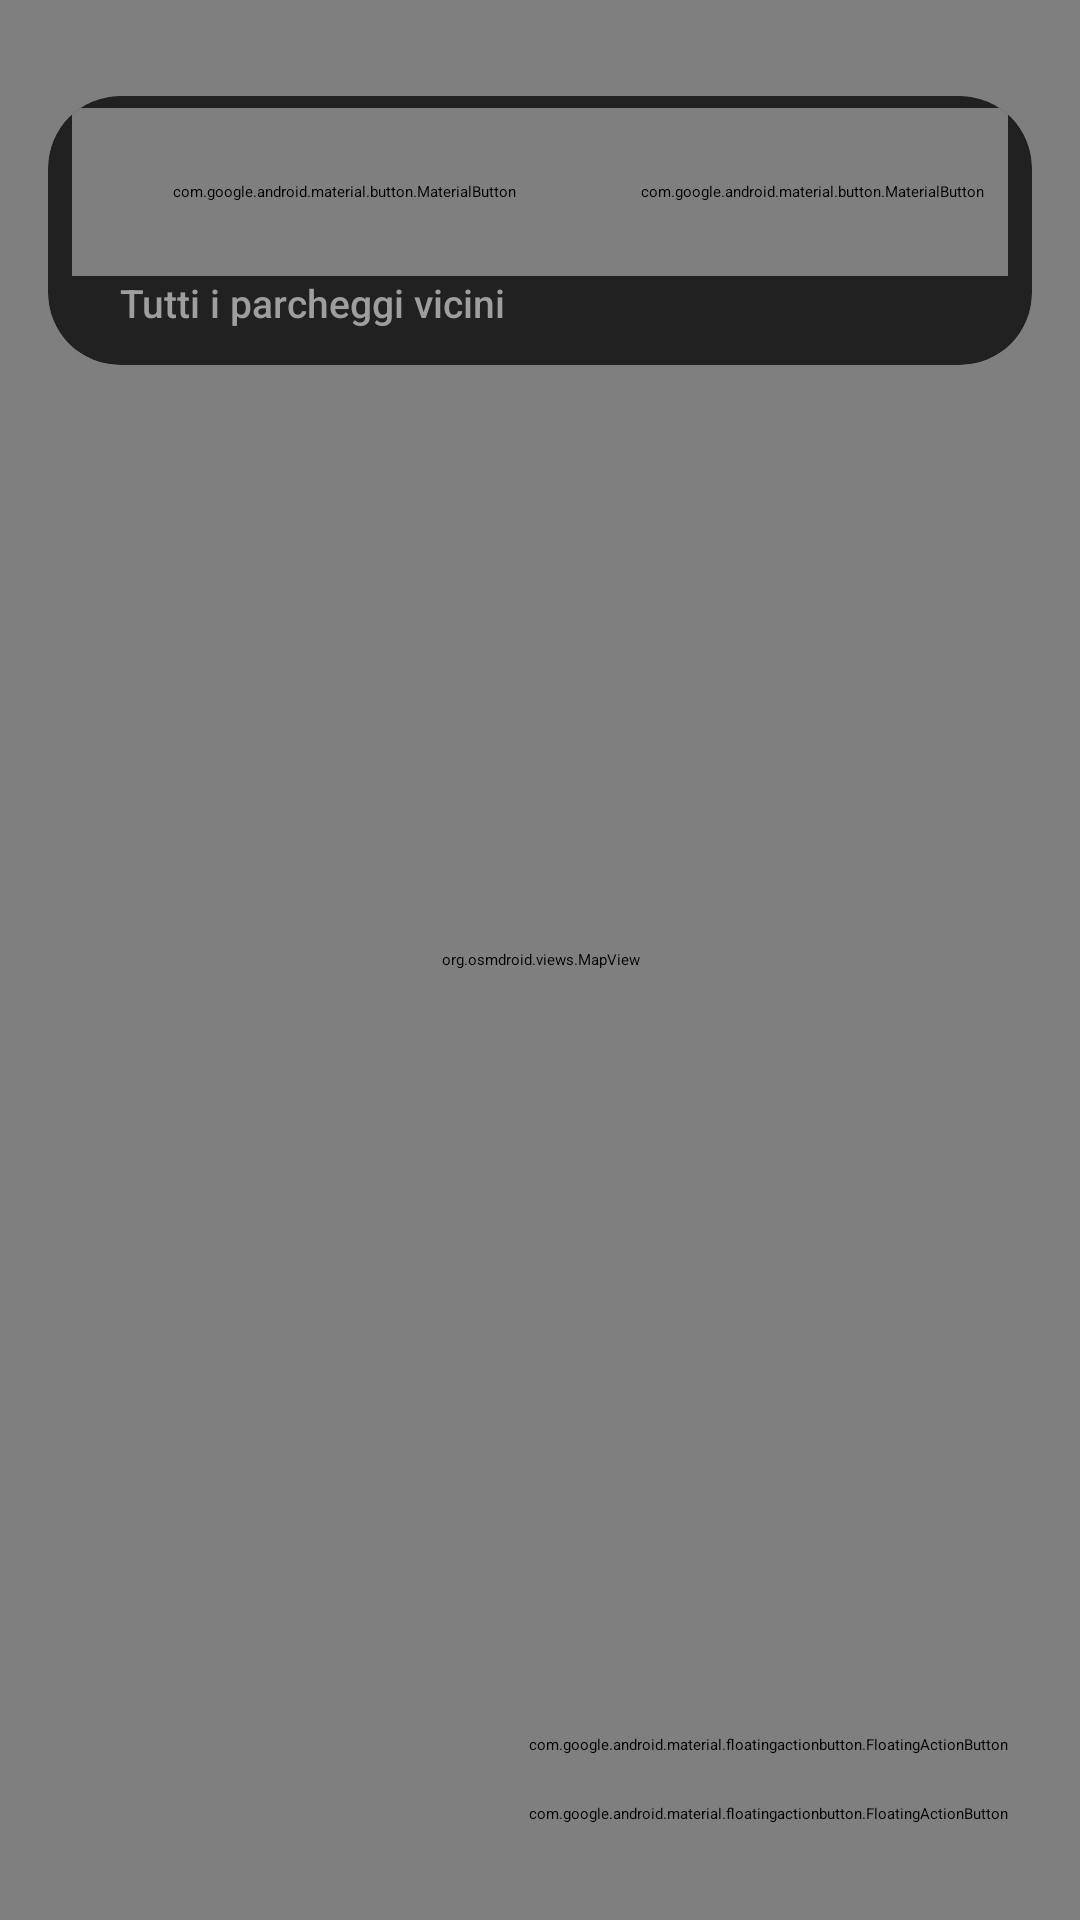

Reconstruct the res/layout file that produces this screen, plus the resources it refers to.
<!-- AndroidManifest.xml: application theme Theme.App.Starting -->
<!-- res/layout/fragment_search.xml -->
<?xml version="1.0" encoding="utf-8"?>
<RelativeLayout xmlns:android="http://schemas.android.com/apk/res/android"
    xmlns:app="http://schemas.android.com/apk/res-auto"
    android:layout_width="match_parent"
    android:layout_height="match_parent"
    android:background="#212121">

    <org.osmdroid.views.MapView
        android:id="@+id/map"
        android:layout_width="match_parent"
        android:layout_height="match_parent" />

    <androidx.cardview.widget.CardView
        android:id="@+id/card_search"
        android:layout_width="match_parent"
        android:layout_height="wrap_content"
        android:layout_alignParentTop="true"
        android:layout_marginTop="32dp"
        android:layout_marginStart="16dp"
        android:layout_marginEnd="16dp"
        app:cardBackgroundColor="#212121"
        app:cardCornerRadius="24dp"
        app:cardElevation="8dp">

        <LinearLayout
            android:layout_width="match_parent"
            android:layout_height="wrap_content"
            android:orientation="vertical"
            android:paddingTop="4dp">

            <LinearLayout
                android:layout_width="match_parent"
                android:layout_height="wrap_content"
                android:orientation="horizontal"
                android:gravity="center_vertical"
                android:paddingStart="8dp"
                android:paddingEnd="8dp">

                <com.google.android.material.button.MaterialButton
                    android:id="@+id/btn_cerca_parcheggi"
                    style="@style/Widget.MaterialComponents.Button.TextButton"
                    android:layout_width="0dp"
                    android:layout_height="56dp"
                    android:layout_weight="1"
                    android:text="Cerca o filtra parcheggi..."
                    android:textAlignment="viewStart"
                    android:textAllCaps="false"
                    android:textColor="#FFFFFF"
                    android:textSize="15sp"
                    app:icon="@android:drawable/ic_menu_search"
                    app:iconTint="#FFC107"
                    app:iconPadding="12dp"/>

                <com.google.android.material.button.MaterialButton
                    android:id="@+id/btn_toggle_list"
                    style="@style/Widget.MaterialComponents.Button.TextButton"
                    android:layout_width="wrap_content"
                    android:layout_height="56dp"
                    android:text="Lista ▼"
                    android:textColor="#FFC107"
                    android:textSize="14sp"
                    android:textStyle="bold"
                    android:textAllCaps="true"/>
            </LinearLayout>

            <TextView
                android:id="@+id/txt_criteri_attivi"
                android:layout_width="match_parent"
                android:layout_height="wrap_content"
                android:text="Tutti i parcheggi vicini"
                android:paddingHorizontal="24dp"
                android:paddingBottom="12dp"
                android:textSize="13sp"
                android:textColor="#9E9E9E"
                android:fontFamily="sans-serif-medium"/>

            <androidx.recyclerview.widget.RecyclerView
                android:id="@+id/recycler_view_results"
                android:layout_width="match_parent"
                android:layout_height="300dp"
                android:background="#1A1A1A"
                android:paddingTop="8dp"
                android:clipToPadding="false"
                android:visibility="gone"/>

        </LinearLayout>
    </androidx.cardview.widget.CardView>

    <LinearLayout
        android:id="@+id/loading_container"
        android:layout_width="wrap_content"
        android:layout_height="wrap_content"
        android:layout_centerInParent="true"
        android:orientation="vertical"
        android:gravity="center"
        android:padding="28dp"
        android:background="@drawable/bg_rounded_white"
        android:backgroundTint="#2C2C2C"
        android:visibility="gone"
        android:elevation="20dp">

        <ProgressBar
            android:id="@+id/loading_bar"
            android:layout_width="48dp"
            android:layout_height="48dp"
            android:indeterminateTint="#FFC107"/>

        <TextView
            android:layout_width="wrap_content"
            android:layout_height="wrap_content"
            android:text="Ricerca in corso..."
            android:textColor="#FFFFFF"
            android:textSize="15sp"
            android:textStyle="bold"
            android:layout_marginTop="16dp"/>
    </LinearLayout>

    <LinearLayout
        android:id="@+id/layout_error_retry"
        android:layout_width="wrap_content"
        android:layout_height="wrap_content"
        android:layout_centerInParent="true"
        android:orientation="vertical"
        android:gravity="center"
        android:background="@drawable/bg_rounded_white"
        android:backgroundTint="#2C2C2C"
        android:padding="28dp"
        android:visibility="gone"
        android:elevation="20dp">

        <ImageView
            android:layout_width="56dp"
            android:layout_height="56dp"
            android:src="@android:drawable/ic_dialog_alert"
            app:tint="#FF5252"/>

        <TextView
            android:id="@+id/txt_error_msg"
            android:layout_width="wrap_content"
            android:layout_height="wrap_content"
            android:text="Errore caricamento"
            android:textColor="#FFFFFF"
            android:textSize="16sp"
            android:textStyle="bold"
            android:gravity="center"
            android:layout_marginTop="16dp"/>

        <com.google.android.material.button.MaterialButton
            android:id="@+id/btn_retry"
            android:layout_width="wrap_content"
            android:layout_height="50dp"
            android:text="Riprova"
            app:backgroundTint="#FFC107"
            android:textColor="#212121"
            android:textStyle="bold"
            android:layout_marginTop="20dp"
            app:cornerRadius="16dp"/>
    </LinearLayout>

    <com.google.android.material.floatingactionbutton.FloatingActionButton
        android:id="@+id/fab_centra_posizione"
        android:layout_width="wrap_content"
        android:layout_height="wrap_content"
        android:layout_alignParentBottom="true"
        android:layout_alignParentEnd="true"
        android:layout_marginEnd="24dp"
        android:layout_marginBottom="32dp"
        android:src="@android:drawable/ic_menu_mylocation"
        app:backgroundTint="#212121"
        app:tint="#FFC107"
        app:elevation="8dp"/>

    <com.google.android.material.floatingactionbutton.FloatingActionButton
        android:id="@+id/btn_back_home"
        android:layout_width="wrap_content"
        android:layout_height="wrap_content"
        android:layout_above="@id/fab_centra_posizione"
        android:layout_alignParentEnd="true"
        android:layout_marginBottom="16dp"
        android:layout_marginEnd="24dp"
        android:src="@android:drawable/ic_menu_revert"
        app:backgroundTint="#FFC107"
        app:tint="#212121"
        app:fabSize="mini"
        app:elevation="8dp"/>

</RelativeLayout>
<!-- resources referenced by this layout -->
<resources>
  <!-- drawable bg_rounded_white (drawable) -->
  <?xml version="1.0" encoding="utf-8"?>
  <shape xmlns:android="http://schemas.android.com/apk/res/android">
      <solid android:color="#FFFFFF"/> <corners android:radius="16dp"/> <stroke android:width="1dp" android:color="#E0E0E0"/> </shape>
  <style name="Theme.App.Starting" parent="Theme.SplashScreen">
          <item name="windowSplashScreenBackground">#FFC107</item>
          <item name="windowSplashScreenAnimatedIcon">@mipmap/ic_splash_logo</item>
          <item name="postSplashScreenTheme">@style/Theme.ParkPin</item>
      </style>
  <style name="Theme.ParkPin" parent="Theme.MaterialComponents.DayNight.NoActionBar">
  
          <item name="colorPrimary">@color/purple_500</item>
          <item name="colorPrimaryVariant">@color/purple_700</item>
          <item name="colorOnPrimary">@color/white</item>
  
          <item name="android:statusBarColor">#2962FF</item>
  
          <item name="colorSecondary">@color/teal_200</item>
          <item name="colorSecondaryVariant">@color/teal_700</item>
          <item name="colorOnSecondary">@color/black</item>
      </style>
  <color name="purple_500">#2979FF</color>
  <color name="purple_700">#2962FF</color>
  <color name="white">#FFFFFFFF</color>
  <color name="teal_200">#69F0AE</color>
  <color name="teal_700">#00C853</color>
  <color name="black">#FF000000</color>
</resources>
